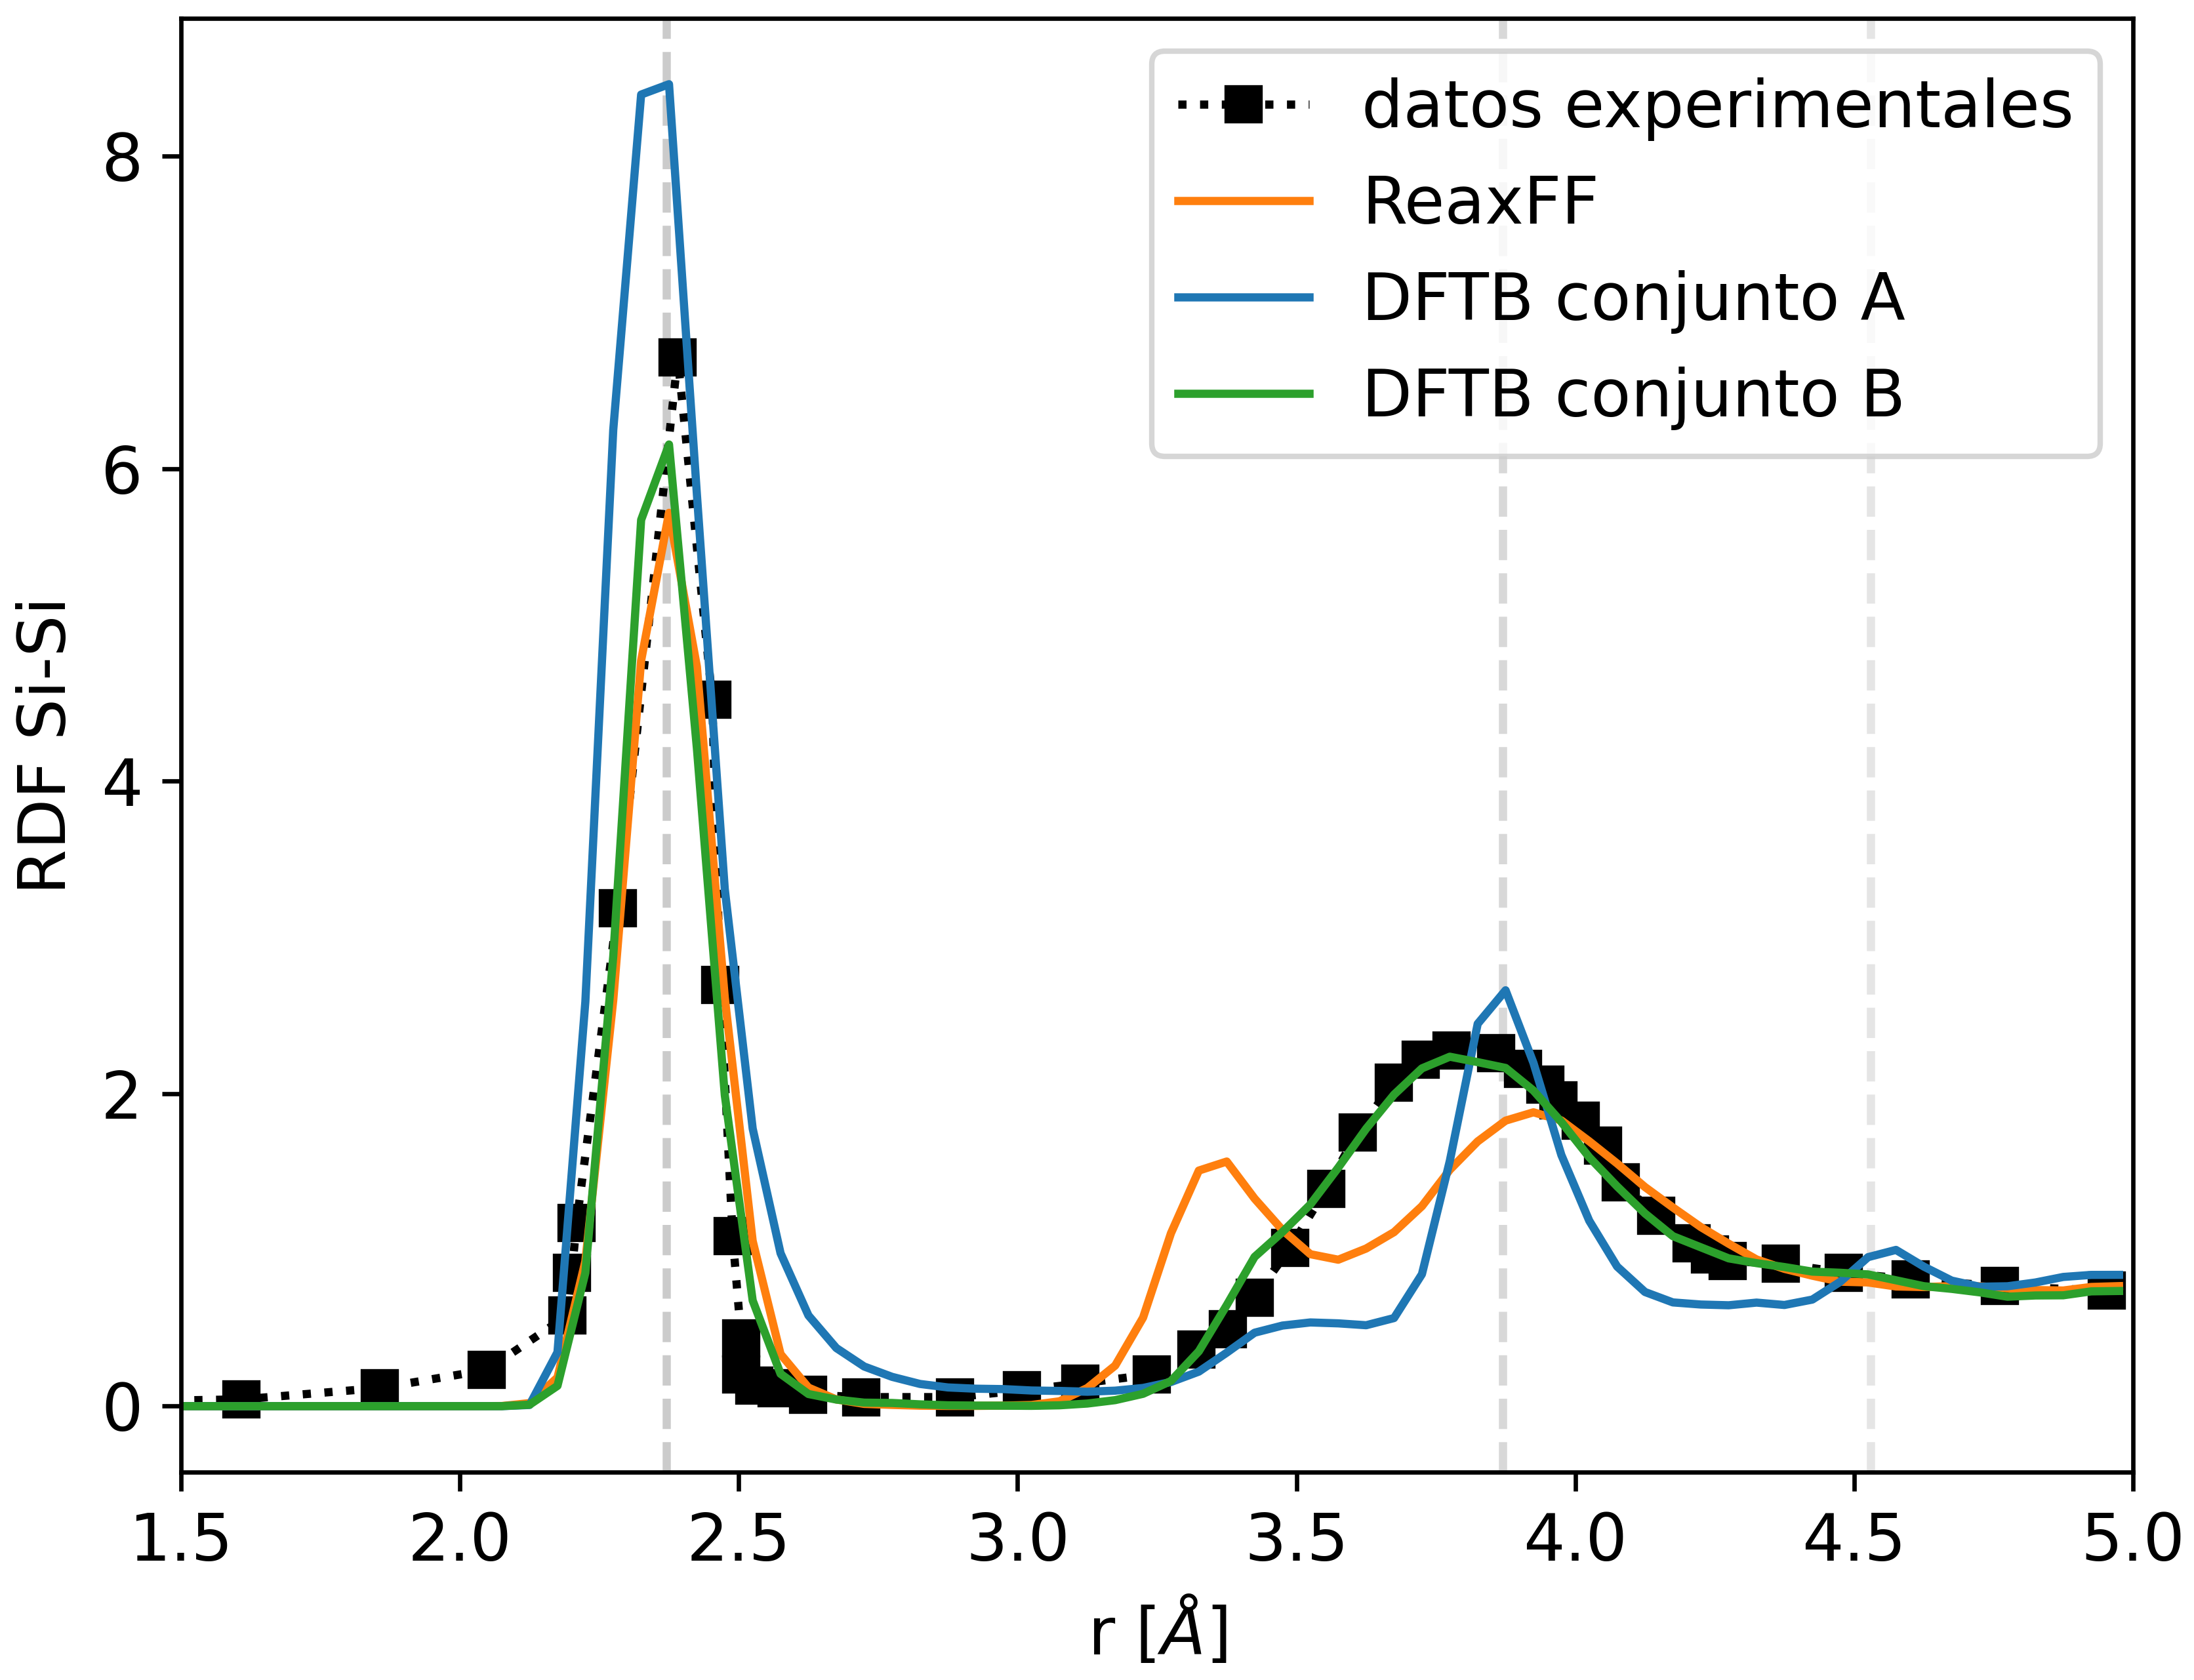

Here is the Python script that generated this plot:
#!/usr/bin/env python
# -*- coding: utf-8 -*-

# Copyright (c) 2024, Francisco Fernandez
# License: CC BY-SA 4.0
#   https://github.com/fernandezfran/thesis/blob/main/LICENSE
import matplotlib.pyplot as plt
import pandas as pd

plt.rcParams.update({"font.size": 12})

fig, ax = plt.subplots(figsize=(7, 5))

for i, xpeak in enumerate((2.37, 3.87, 4.53), start=1):
    ax.axvline(xpeak, color="tab:gray", linestyle="--", alpha=0.5 - 0.1 * i)

experimental = pd.read_csv("datasets/rdf-experimental.csv")
plt.plot(
    experimental.r,
    experimental.rdf,
    marker="s",
    c="k",
    ls=":",
    label="datos experimentales",
)

colores = ["tab:orange", "tab:blue", "tab:green"]
labels = ["ReaxFF", "DFTB conjunto A", "DFTB conjunto B"]
parametrizaciones = ["reax", "A", "B"]
for color, label, param in zip(colores, labels, parametrizaciones):
    dataset = pd.read_csv(f"datasets/rdf-{param}.csv")
    ax.plot(dataset.r, dataset.rdf, color=color, label=label)

ax.set_xlim((1.5, 5))
ax.set_xlabel(r"r [$\AA$]")

ax.set_ylim((-0.25, 8.75))
ax.set_yticks(range(0, 9, 2))
ax.set_ylabel("RDF Si-Si")

ax.legend(loc="upper right")
fig.savefig("rdf-curva.png", dpi=600)
